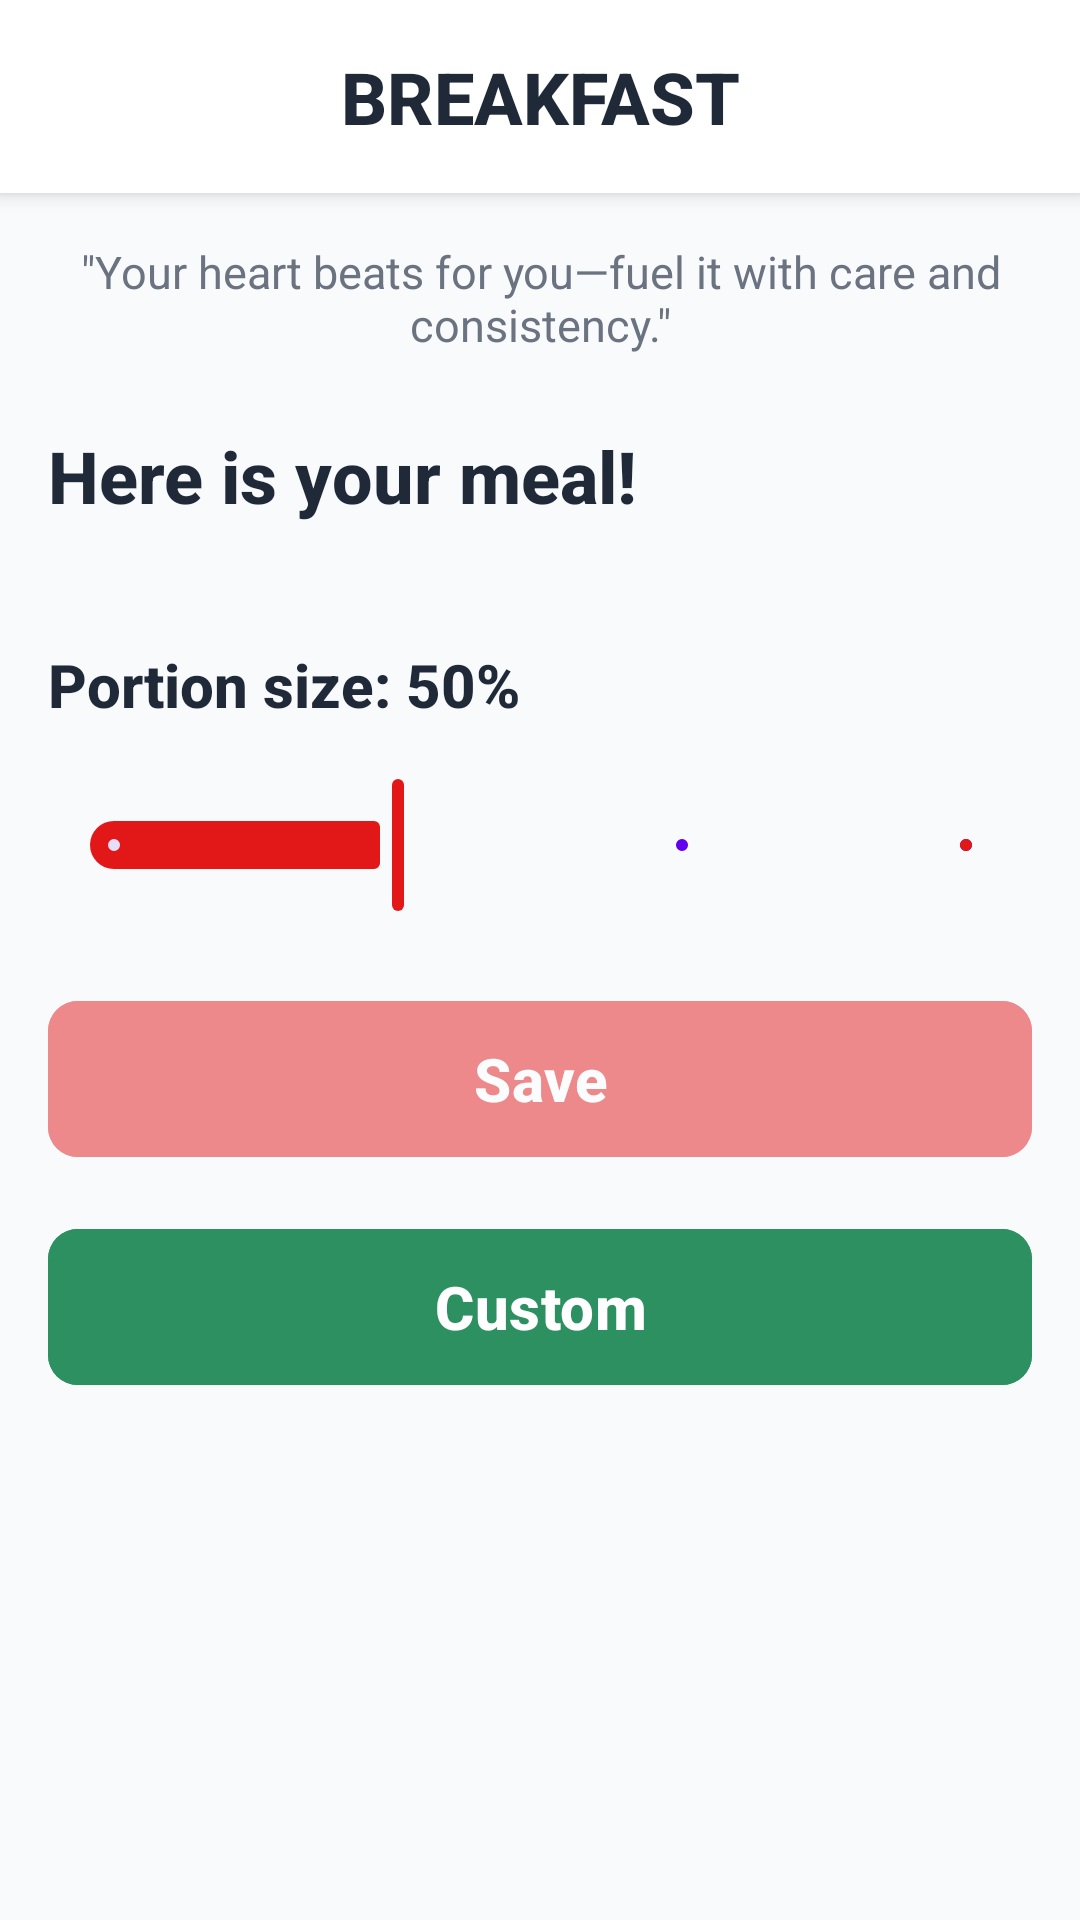

This screen was rendered from an Android layout file. Write that file and the resources it references.
<!-- AndroidManifest.xml: activity theme Theme.BeatWell -->
<!-- res/layout/activity_meal.xml -->
<?xml version="1.0" encoding="utf-8"?>
<LinearLayout xmlns:android="http://schemas.android.com/apk/res/android"
    xmlns:app="http://schemas.android.com/apk/res-auto"
    xmlns:tools="http://schemas.android.com/tools"
    android:layout_width="match_parent"
    android:layout_height="match_parent"
    android:orientation="vertical"
    android:background="@color/background_light"
    tools:context=".MealActivity">

    
    <LinearLayout
        android:layout_width="match_parent"
        android:layout_height="wrap_content"
        android:orientation="horizontal"
        android:padding="16dp"
        android:gravity="center_vertical"
        android:background="@color/white"
        android:elevation="4dp">

        
        <ImageView
            android:id="@+id/ivBackButton"
            android:layout_width="24dp"
            android:layout_height="24dp"
            android:src="@drawable/ic_arrow_back"
            android:contentDescription="@string/back_button_description"
            android:padding="4dp"
            android:background="?attr/selectableItemBackgroundBorderless"
            android:clickable="true"
            android:focusable="true" />

        
        <TextView
            android:id="@+id/tvMealTitle"
            android:layout_width="0dp"
            android:layout_height="wrap_content"
            android:layout_weight="1"
            android:text="BREAKFAST"
            android:textColor="@color/text_primary"
            android:textSize="24sp"
            android:textStyle="bold"
            android:gravity="center"
            android:layout_marginStart="16dp"
            android:layout_marginEnd="40dp"
            android:fontFamily="sans-serif-medium" />

    </LinearLayout>

    
    <ScrollView
        android:layout_width="match_parent"
        android:layout_height="0dp"
        android:layout_weight="1"
        android:fillViewport="true">

        <LinearLayout
            android:layout_width="match_parent"
            android:layout_height="wrap_content"
            android:orientation="vertical"
            android:padding="16dp">

            
            <TextView
                android:id="@+id/tvInspirationalQuote"
                android:layout_width="match_parent"
                android:layout_height="wrap_content"
                android:text="&quot;Your heart beats for you—fuel it with care and consistency.&quot;"
                android:textColor="@color/text_secondary"
                android:textSize="15sp"
                android:gravity="center"
                android:layout_marginBottom="24dp"
                android:fontStyle="italic" />

            
            <TextView
                android:layout_width="wrap_content"
                android:layout_height="wrap_content"
                android:text="Here is your meal!"
                android:textColor="@color/text_primary"
                android:textSize="24sp"
                android:textStyle="bold"
                android:layout_marginBottom="16dp"
                android:fontFamily="sans-serif-medium" />

            <androidx.recyclerview.widget.RecyclerView
                android:id="@+id/recyclerViewMealOptions"
                android:layout_width="match_parent"
                android:layout_height="wrap_content"
                android:layout_marginBottom="24dp"
                tools:listitem="@layout/item_meal_option" />

            
            <LinearLayout
                android:layout_width="match_parent"
                android:layout_height="wrap_content"
                android:orientation="vertical"
                android:layout_marginBottom="24dp">

                <TextView
                    android:id="@+id/tvPortionSize"
                    android:layout_width="wrap_content"
                    android:layout_height="wrap_content"
                    android:text="Portion size: 50%"
                    android:textColor="@color/text_primary"
                    android:textSize="20sp"
                    android:textStyle="bold"
                    android:layout_marginBottom="16dp"
                    android:fontFamily="sans-serif-medium" />

                <com.google.android.material.slider.Slider
                    android:id="@+id/portionSlider"
                    android:layout_width="match_parent"
                    android:layout_height="wrap_content"
                    android:valueFrom="0.25"
                    android:valueTo="1.0"
                    android:value="0.5"
                    android:stepSize="0.25"
                    app:thumbColor="@color/meal_breakfast"
                    app:trackColorActive="@color/meal_breakfast"
                    app:trackColorInactive="@color/background_light" />

            </LinearLayout>

            
            <com.google.android.material.button.MaterialButton
                android:id="@+id/btnSave"
                android:layout_width="match_parent"
                android:layout_height="60dp"
                android:text="Save"
                android:textSize="20sp"
                android:textStyle="bold"
                android:backgroundTint="@color/meal_breakfast"
                android:textColor="@color/white"
                android:layout_marginBottom="16dp"
                android:enabled="false"
                android:alpha="0.5"
                app:cornerRadius="10dp" />

            
            <com.google.android.material.button.MaterialButton
                android:id="@+id/btnCustomMeal"
                android:layout_width="match_parent"
                android:layout_height="60dp"
                android:text="Custom"
                android:textSize="20sp"
                android:textStyle="bold"
                android:backgroundTint="@color/meal_lunch"
                android:textColor="@color/white"
                app:cornerRadius="10dp"
                app:icon="@drawable/ic_add"
                app:iconGravity="textStart" />

        </LinearLayout>

    </ScrollView>

</LinearLayout>
<!-- res/layout/item_meal_option.xml (included above) -->
<?xml version="1.0" encoding="utf-8"?>
<com.google.android.material.card.MaterialCardView xmlns:android="http://schemas.android.com/apk/res/android"
    xmlns:app="http://schemas.android.com/apk/res-auto"
    android:layout_width="match_parent"
    android:layout_height="wrap_content"
    android:layout_marginBottom="12dp"
    app:cardCornerRadius="10dp"
    app:cardElevation="2dp"
    app:cardBackgroundColor="@color/white"
    android:clickable="true"
    android:focusable="true"
    android:foreground="?attr/selectableItemBackground">

    <LinearLayout
        android:layout_width="match_parent"
        android:layout_height="wrap_content"
        android:orientation="horizontal"
        android:padding="16dp"
        android:gravity="center_vertical">

        
        <ImageView
            android:id="@+id/ivMealImage"
            android:layout_width="42dp"
            android:layout_height="42dp"
            android:scaleType="centerCrop"
            android:background="@drawable/meal_image_background"
            android:contentDescription="@string/meal_image_description" />

        
        <LinearLayout
            android:layout_width="0dp"
            android:layout_height="wrap_content"
            android:layout_weight="1"
            android:orientation="vertical"
            android:layout_marginStart="16dp"
            android:layout_marginEnd="8dp">

            <TextView
                android:id="@+id/tvMealName"
                android:layout_width="match_parent"
                android:layout_height="wrap_content"
                android:text="Meal Name"
                android:textColor="@color/text_primary"
                android:textSize="16sp"
                android:textStyle="bold"
                android:maxLines="1"
                android:ellipsize="end"
                android:fontFamily="sans-serif-medium" />

            <TextView
                android:id="@+id/tvMealDescription"
                android:layout_width="match_parent"
                android:layout_height="wrap_content"
                android:text="Meal description"
                android:textColor="@color/text_secondary"
                android:textSize="14sp"
                android:maxLines="2"
                android:ellipsize="end"
                android:layout_marginTop="2dp" />

        </LinearLayout>

        
        <TextView
            android:id="@+id/tvCalories"
            android:layout_width="wrap_content"
            android:layout_height="wrap_content"
            android:text="350 cal"
            android:textColor="@color/meal_breakfast"
            android:textSize="14sp"
            android:textStyle="bold"
            android:background="@drawable/calories_background"
            android:padding="8dp"
            android:fontFamily="sans-serif-medium" />

    </LinearLayout>

</com.google.android.material.card.MaterialCardView>
<!-- resources referenced by this layout -->
<resources>
  <color name="background_light">#F8FAFC</color>
  <color name="meal_breakfast">#E21818</color>
  <color name="meal_lunch">#2C9060</color>
  <color name="text_primary">#1F2937</color>
  <color name="text_secondary">#6B7280</color>
  <color name="white">#FFFFFFFF</color>
  <!-- drawable calories_background (drawable) -->
  <?xml version="1.0" encoding="utf-8"?>
  <shape xmlns:android="http://schemas.android.com/apk/res/android"
      android:shape="rectangle">
      <corners android:radius="8dp" />
      <solid android:color="@color/meal_breakfast" />
  </shape>
  <!-- drawable meal_image_background (drawable) -->
  <?xml version="1.0" encoding="utf-8"?>
  <shape xmlns:android="http://schemas.android.com/apk/res/android"
      android:shape="rectangle">
      <corners android:radius="10dp" />
      <solid android:color="@color/background_light" />
      <stroke
          android:width="1dp"
          android:color="@color/border_light" />
  </shape>
  <string name="back_button_description">Back Button</string>
  <string name="meal_image_description">Meal Image</string>
  <style name="Theme.BeatWell" parent="Theme.Material3.DayNight">
          
          <item name="colorPrimary">@color/purple_500</item>
          <item name="colorPrimaryVariant">@color/purple_700</item>
          <item name="colorOnPrimary">@color/white</item>
          
          <item name="colorSecondary">@color/teal_200</item>
          <item name="colorSecondaryVariant">@color/teal_700</item>
          <item name="colorOnSecondary">@color/black</item>
          
          <item name="android:statusBarColor" tools:targetApi="l">?attr/colorPrimaryVariant</item>
          
      </style>
  <color name="border_light">#F4F4F4</color>
  <color name="purple_500">#FF6200EE</color>
  <color name="purple_700">#FF3700B3</color>
  <color name="teal_200">#FF03DAC5</color>
  <color name="teal_700">#FF018786</color>
  <color name="black">#FF000000</color>
</resources>
